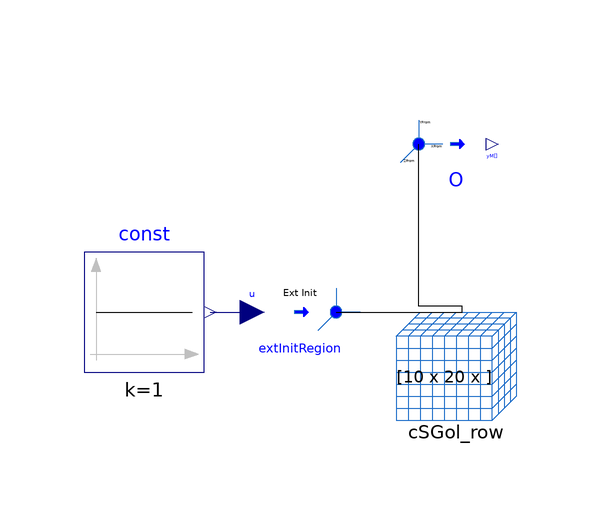

The component connection diagram of the Modelica model below, drawn from its own Placement and Line annotations.

model Test_RowExtInit "Test based on the GOL CA model using external initialization"
  extends Modelica.Icons.Example;
  CellularAutomataLib.Examples.CS_2D.GameOfLife.CSGol_row cSGol_row(
    X=10,
    Y=20,
    initial_step=0,
    init_cells=fill(0, 0, 2))
    annotation (Placement(transformation(extent={{-46,-20},{-26,0}})));

  CellularAutomataLib.Components.Interfaces.OutputRegionM O(
    XFromRange={4,6},
    YFromRange={6,13},
    output_rate=1,
    redeclare function ExtOutput = GOLOutput)
    annotation (Placement(transformation(extent={{-46,18},{-26,38}})));
  constant Integer result[3,8] = [1,1,1,1,1,1,1,1; 1,0,1,1,1,1,0,1; 1,1,1,1,1,1,1,1]; // at step 4
  Boolean fail( start = false);
  CellularAutomataLib.Components.Interfaces.ExtInitRegion extInitRegion(XRange={5,5}, YRange={5,14},                                 redeclare
      function ExtInit =
                GOLExtInit)
    annotation (Placement(transformation(extent={{-72,-10},{-52,10}})));
  Modelica.Blocks.Sources.Constant const(k=1)
    annotation (Placement(transformation(extent={{-98,-10},{-78,10}})));
algorithm
  when terminal() then
    for i in 1:3 loop
      for j in 1:8 loop
        if result[i,j] <> integer(O.yM[i,j,1]) then
          Modelica.Utilities.Streams.print( "******* -- TEST FAILED on cell["+String(i+O.XFromRange[1]-1)+","+String(j+O.YFromRange[1]-1)+"]: is "+String(O.yM[i,j,1])+" instead of "+String(result[i,j]));
          fail := true;
        end if;
      end for;
    end for;
    if not fail then
        Modelica.Utilities.Streams.print("*******************");
        Modelica.Utilities.Streams.print("******* -- TEST OK!");
        Modelica.Utilities.Streams.print("*******************");
    end if;
  end when;
equation
  connect(cSGol_row.Space, O.FROM)
    annotation (Line(points={{-35,1},{-42.2,1},{-42.2,28}},
                                                        color={0,0,0}));
  connect(extInitRegion.TO, cSGol_row.Space) annotation (Line(points={{-56,0},{
          -35,0},{-35,1}},               color={0,0,0}));
  connect(const.y, extInitRegion.u)
    annotation (Line(points={{-77,0},{-70,0}}, color={0,0,127}));
  annotation (Icon(coordinateSystem(preserveAspectRatio=false)), Diagram(
        coordinateSystem(preserveAspectRatio=false)),
    Documentation(info="<html>
<p>This model includes a CSGol_row model combined with the Animation model in order to generate the graphical animation during the simulation.</p>
<p>Note that in this model the graphical animation is delayed to facilitate the observation of simulation (d<span style=\"font-family: monospace;\">isplayDelay=100000).</span></p>
</html>"),
    experiment(StopTime=15, __Dymola_Algorithm="Dassl"));
end Test_RowExtInit;